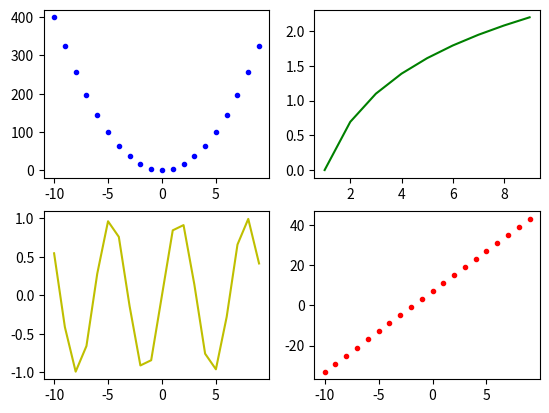

The matplotlib source for this figure:
# Ejercicio 
# graficar cuatros graficos simultaneamente
#                           2 
#  - 1er cuadrante : ec : 4x    , color azul , el trazado 
#    se debe hacer con circulos
#                           
#  - 2do cuadrante : ec : log(x)    , color verde
#  
#  - 3er cuadrante : ec : sin(x)    , color amarillo
#
#  - 4to cuadrante : ec : 7 + 4x    , color rojo, el trazado con puntos

import matplotlib.pyplot as plt
import numpy as np

# Los rangos de las X se definen :
LIM_INF = -10
LIM_SUP = 10
RAZON = 1
x = np.arange(LIM_INF, LIM_SUP, RAZON)

def graficos(x):
    plt.subplot(2,2,1)
    plt.plot(x, 4*x**2,'.b')
    plt.subplot(2,2,2)
    plt.plot(x, np.log(x), 'g')
    plt.subplot(2,2,3)
    plt.plot(x, np.sin(x), 'y')
    plt.subplot(2,2,4)
    plt.plot(x, 7 + 4*x, '.r')
    plt.show()

if __name__ == '__main__':
    graficos(x)
